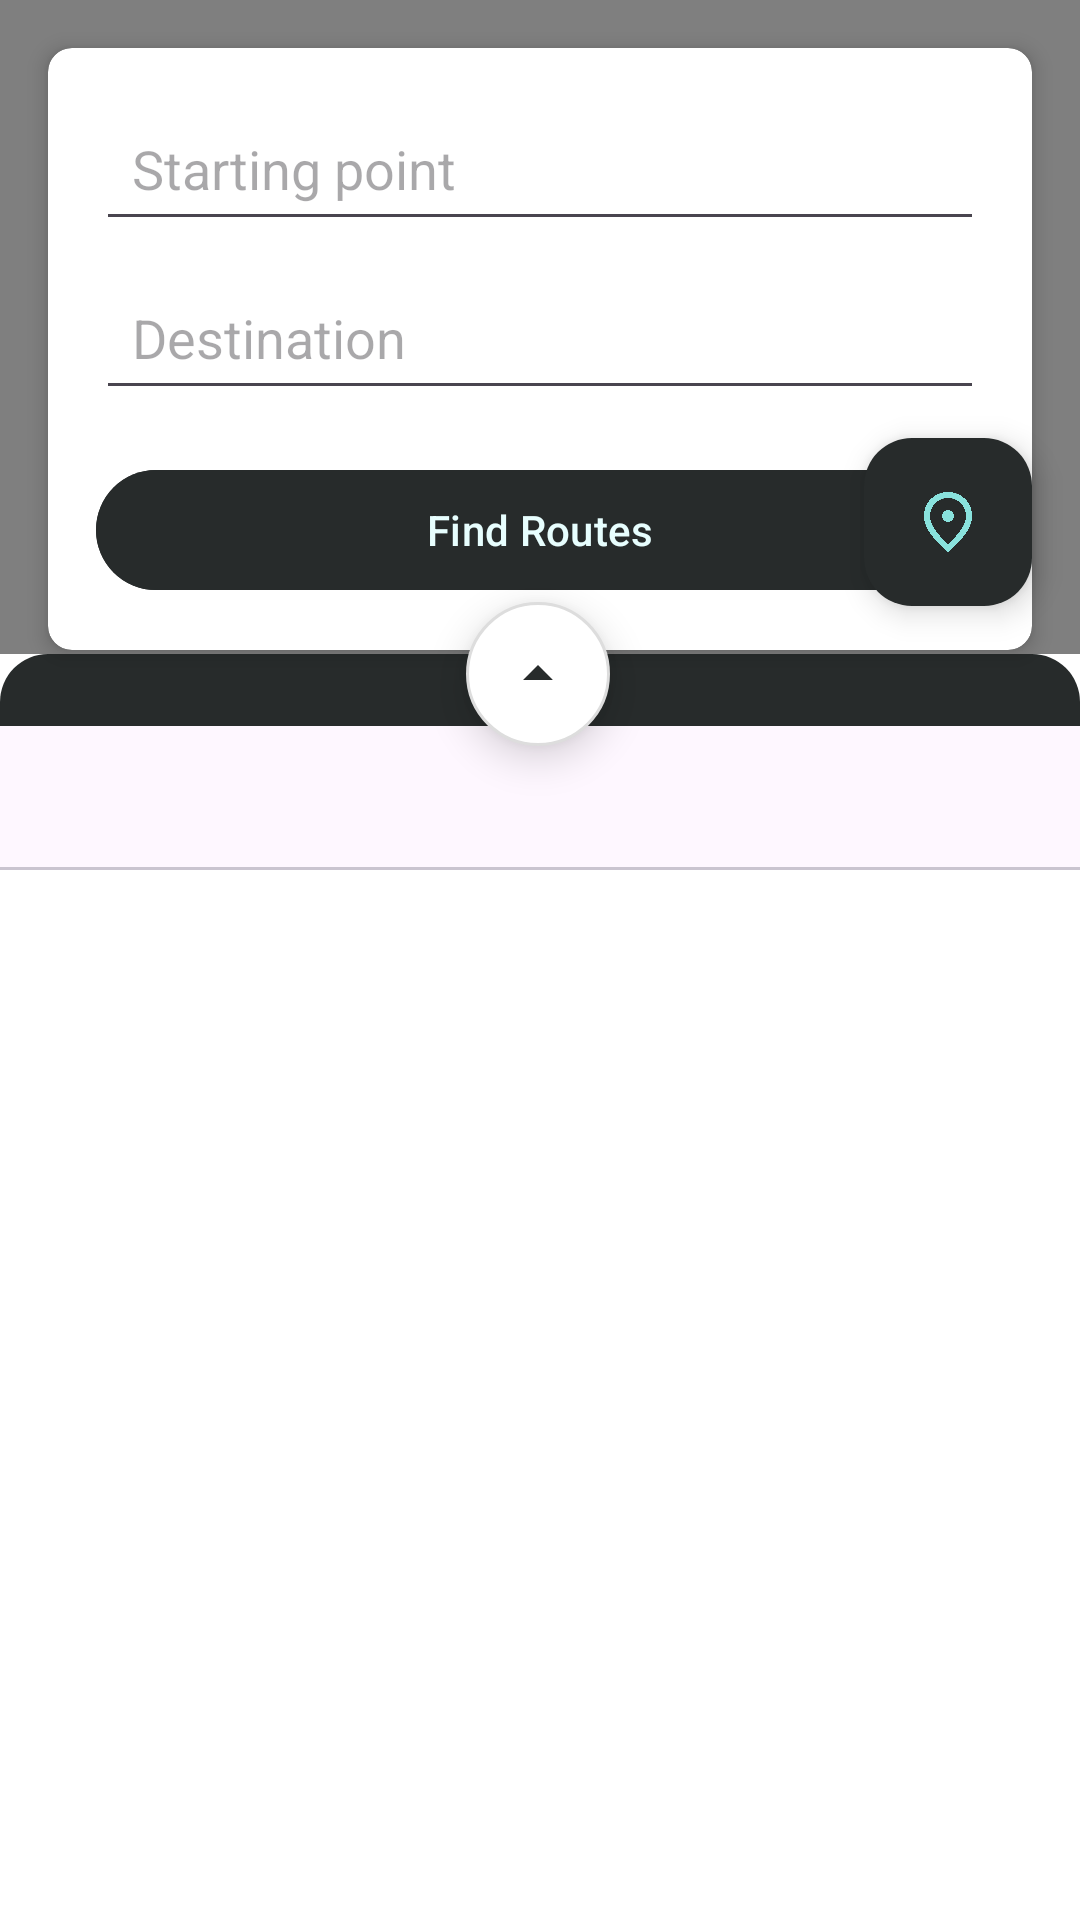

The Android layout XML behind this screen, and the referenced resources:
<!-- AndroidManifest.xml: application theme Theme.CustomisableMap -->
<!-- res/layout/activity_map.xml -->
<?xml version="1.0" encoding="utf-8"?>
<androidx.constraintlayout.widget.ConstraintLayout xmlns:android="http://schemas.android.com/apk/res/android"
    xmlns:app="http://schemas.android.com/apk/res-auto"
    xmlns:tools="http://schemas.android.com/tools"
    android:layout_width="match_parent"
    android:layout_height="match_parent"
    android:backgroundTint="@color/colorDeepGrey"
    tools:context=".MapActivity">

    <androidx.fragment.app.FragmentContainerView
        android:id="@+id/map"
        android:name="com.google.android.gms.maps.SupportMapFragment"
        android:layout_width="0dp"
        android:layout_height="0dp"
        app:layout_constraintBottom_toTopOf="@+id/bottom_panel"
        app:layout_constraintEnd_toEndOf="parent"
        app:layout_constraintStart_toStartOf="parent"
        app:layout_constraintTop_toTopOf="parent" />

    <com.google.android.material.floatingactionbutton.FloatingActionButton
        android:id="@+id/current_location_button"
        android:layout_width="wrap_content"
        android:layout_height="wrap_content"
        android:layout_margin="16dp"
        android:layout_marginEnd="28dp"
        android:layout_marginBottom="336dp"
        android:contentDescription="@string/my_location"
        android:foregroundTint="@color/colorLightGreen"
        android:src="@drawable/ic_my_location"
        app:tint="@color/colorDarkGreen"
        app:backgroundTint="@color/colorDeepGrey"
        app:layout_constraintBottom_toBottomOf="@+id/map"
        app:layout_constraintBottom_toTopOf="@+id/bottom_panel"
        app:layout_constraintEnd_toEndOf="parent" />

    <androidx.cardview.widget.CardView
        android:id="@+id/search_panel"
        android:layout_width="match_parent"
        android:layout_height="wrap_content"
        android:layout_margin="16dp"
        app:cardCornerRadius="8dp"
        app:cardElevation="4dp"
        app:layout_constraintEnd_toEndOf="parent"
        app:layout_constraintStart_toStartOf="parent"
        app:layout_constraintTop_toTopOf="parent">

        <LinearLayout
            android:layout_width="match_parent"
            android:layout_height="wrap_content"
            android:orientation="vertical"
            android:padding="16dp">

            <AutoCompleteTextView
                android:id="@+id/origin_input"
                android:layout_width="match_parent"
                android:layout_height="wrap_content"
                android:completionThreshold="2"
                android:hint="Starting point"
                android:inputType="text"
                android:padding="12dp" />

            <AutoCompleteTextView
                android:id="@+id/destination_input"
                android:layout_width="match_parent"
                android:layout_height="wrap_content"
                android:layout_marginTop="8dp"
                android:completionThreshold="2"
                android:hint="Destination"
                android:inputType="text"
                android:padding="12dp" />

            <Button
                android:id="@+id/find_route_button"
                android:layout_width="match_parent"
                android:layout_height="wrap_content"
                android:layout_marginTop="16dp"
                android:backgroundTint="@color/colorDeepGrey"
                android:text="Find Routes"
                android:textColor="@color/colorAccent" />
        </LinearLayout>

    </androidx.cardview.widget.CardView>

    <ImageButton
        android:id="@+id/toggle_search_button"
        android:layout_width="48dp"
        android:layout_height="48dp"
        android:background="@drawable/circle_background"
        android:contentDescription="Toggle search panel"
        android:elevation="8dp"
        android:src="@drawable/ic_arrow_up"
        android:translationX="0dp"
        android:translationY="32dp"
        app:layout_constraintBottom_toBottomOf="@id/search_panel"
        app:layout_constraintEnd_toEndOf="@+id/search_panel"
        app:layout_constraintHorizontal_bias="0.498"
        app:layout_constraintStart_toStartOf="@+id/search_panel" />

    <androidx.constraintlayout.widget.ConstraintLayout
        android:id="@+id/bottom_panel"
        android:layout_width="match_parent"
        android:layout_height="wrap_content"
        android:background="@android:color/white"
        app:layout_constraintBottom_toBottomOf="parent"
        app:layout_constraintEnd_toEndOf="parent"
        app:layout_constraintStart_toStartOf="parent">

        <ImageButton
            android:id="@+id/toggle_bottom_panel_button"
            android:layout_width="match_parent"
            android:layout_height="24dp"
            android:background="@drawable/rounded_top_background"
            android:contentDescription="Toggle bottom panel"
            android:scaleType="center"
            android:src="@drawable/ic_arrow_down"
            app:tint="@color/colorDarkGreen"
            app:layout_constraintEnd_toEndOf="parent"
            app:layout_constraintStart_toStartOf="parent"
            app:layout_constraintTop_toTopOf="parent" />

        <com.google.android.material.tabs.TabLayout
            android:id="@+id/tabs"
            android:layout_width="match_parent"
            android:layout_height="wrap_content"
            app:layout_constraintEnd_toEndOf="parent"
            app:layout_constraintHorizontal_bias="0.0"
            app:layout_constraintStart_toStartOf="parent"
            app:layout_constraintTop_toBottomOf="@+id/toggle_bottom_panel_button"
            app:tabBackground="@color/colorDeepGrey"
            app:tabTextColor="@color/colorLightGreen"
            app:tabSelectedTextColor="@color/colorDarkGreen"
            app:tabIndicatorColor="@color/colorDarkGreen"
            app:tabIndicatorHeight="3dp"
            app:tabRippleColor="@color/colorDarkGreen"></com.google.android.material.tabs.TabLayout>

        <androidx.viewpager2.widget.ViewPager2
            android:id="@+id/view_pager"
            android:layout_width="match_parent"
            android:layout_height="350dp"
            app:layout_constraintEnd_toEndOf="parent"
            app:layout_constraintStart_toStartOf="parent"
            app:layout_constraintTop_toBottomOf="@+id/tabs"></androidx.viewpager2.widget.ViewPager2>

    </androidx.constraintlayout.widget.ConstraintLayout>

</androidx.constraintlayout.widget.ConstraintLayout>
<!-- resources referenced by this layout -->
<resources>
  <color name="colorAccent">#E7FEFE</color>
  <color name="colorDarkGreen">#89E2DD</color>
  <color name="colorDeepGrey">#272B2B</color>
  <color name="colorLightGreen">#E7FEFE</color>
  <!-- drawable circle_background (drawable) -->
  <?xml version="1.0" encoding="utf-8"?>
  <shape xmlns:android="http://schemas.android.com/apk/res/android"
      android:shape="oval">
      <solid android:color="@android:color/white" />
      <stroke
          android:width="1dp"
          android:color="#DDDDDD" />
  </shape>
  <!-- drawable ic_arrow_down (drawable) -->
  <vector xmlns:android="http://schemas.android.com/apk/res/android" android:height="24dp" android:tint="#272B2B" android:viewportHeight="24" android:viewportWidth="24" android:width="24dp">
        
      <path android:fillColor="@android:color/white" android:pathData="M7,10l5,5 5,-5z"/>
      
  </vector>
  <!-- drawable ic_arrow_up (drawable) -->
  <vector xmlns:android="http://schemas.android.com/apk/res/android" android:height="24dp" android:tint="#272B2B" android:viewportHeight="24" android:viewportWidth="24" android:width="24dp">
        
      <path android:fillColor="@android:color/white" android:pathData="M7,14l5,-5 5,5z"/>
      
  </vector>
  <!-- drawable ic_my_location (drawable) -->
  <vector xmlns:android="http://schemas.android.com/apk/res/android"
      android:width="24dp"
      android:height="24dp"
      android:viewportWidth="960"
      android:viewportHeight="960">
    <path
        android:pathData="M480,480q33,0 56.5,-23.5T560,400q0,-33 -23.5,-56.5T480,320q-33,0 -56.5,23.5T400,400q0,33 23.5,56.5T480,480ZM480,774q122,-112 181,-203.5T720,408q0,-109 -69.5,-178.5T480,160q-101,0 -170.5,69.5T240,408q0,71 59,162.5T480,774ZM480,880Q319,743 239.5,625.5T160,408q0,-150 96.5,-239T480,80q127,0 223.5,89T800,408q0,100 -79.5,217.5T480,880ZM480,400Z"
        android:fillColor="@color/colorDarkGreen"/>
  </vector>
  <!-- drawable rounded_top_background (drawable) -->
  <?xml version="1.0" encoding="utf-8"?>
  <shape xmlns:android="http://schemas.android.com/apk/res/android">
      <solid android:color="@color/colorDeepGrey" />
      <corners
          android:topLeftRadius="16dp"
          android:topRightRadius="16dp" />
  </shape>
  <string name="my_location">loc</string>
  <style name="Theme.CustomisableMap" parent="Base.Theme.CustomisableMap" />
  <style name="Base.Theme.CustomisableMap" parent="Theme.Material3.DayNight.NoActionBar">
          
          
      </style>
</resources>
